Run: headless pygame with SDL's dummy video driver; simulated clock (each Clock.tick advances the game by its frame time, no real sleeping); random seed 0; keys injected as events and as key.get_pressed() state; mouse plan: one left click at the window centre at the start of phase 2, then a move to the lower-right quarter at the start of phase 3.
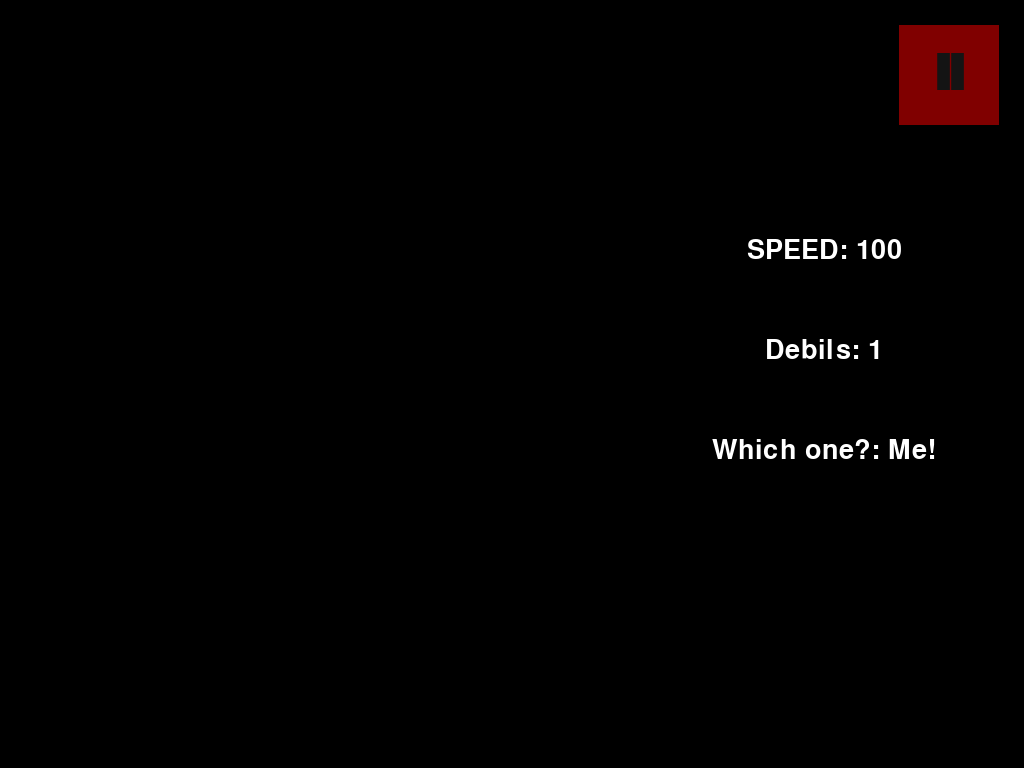
Frame 1 of 4 · flips 1–60 · no input
Frame 2 of 4 · flips 61–180 · clicked the window centre · tapped SPACE, RETURN · held RIGHT (→), D · screen unchanged from frame 1, image omitted
Frame 3 of 4 · flips 181–300 · moved the mouse to the lower-right quarter · held DOWN (↓), S · screen unchanged from frame 2, image omitted
Frame 4 of 4 · flips 301–420 · held LEFT (←), A, UP (↑), W · screen unchanged from frame 3, image omitted

The pygame program that drew these frames:

# Imports
import sys
import pygame

# Configuration
pygame.init()
fps = 60
fpsClock = pygame.time.Clock()
screen = pygame.display.set_mode((0, 0), pygame.FULLSCREEN)
size = width, height = screen.get_size()
in_game = True
paused = False
center = centery, centerx = (width // 2, height // 2)
print(pygame.font.get_fonts())

menu = []
clocks = []


def play(era, level, playerparams=None):
    pass


class Clock:
    def __init__(self, fps):
        clocks.append(self)
        self.clock = pygame.time.Clock()
        self.fps = fps
        self.t = 0

    def update(self):
        dt = self.clock.tick(self.fps) / 1000
        self.t += dt

    def get_clock(self):
        return Clock(self.fps)

    def time(self):
        return self.t


def wait(time):
    cl = pygame.time.wait(int(time * 1000))


def load_erachoice():
    wait(0.125)
    global menu
    menu = []
    era1color, era1size, era1pos, era1text = (128, 0, 0), (400, 100), (width // 2, height // 2 - 120), "ERA I"
    era1 = Button(*posf(era1pos, era1size), *era1size, color=era1color, buttonText=era1text,
                  onclickFunction=load_era1lvls, onePress=True, fontsize=75, bold=True)

    era2color, era2size, era2pos, era2text = (128, 0, 0), (400, 100), (width // 2, height // 2), "ERA II"
    era2 = Button(*posf(era2pos, era2size), *era2size, color=era2color, buttonText=era2text,
                  onclickFunction=load_era2lvls, onePress=True, fontsize=75, bold=True)

    era3color, era3size, era3pos, era3text = (128, 0, 0), (400, 100), (width // 2, height // 2 + 120), "ERA III"
    era3 = Button(*posf(era3pos, era3size), *era3size, color=era3color, buttonText=era3text,
                  onclickFunction=load_ingameui, onePress=True, fontsize=75, bold=True)


def load_era1lvls():
    wait(0.125)
    global menu
    menu = []
    lvl1color, lvl1size, lvl1pos, lvl1text = (128, 0, 0), (400, 100), (width // 2, height // 2 - 240), "LEVEL I"
    lvl1 = Button(*posf(lvl1pos, lvl1size), *lvl1size, color=lvl1color, buttonText=lvl1text,
                  onclickFunction=load_ingameui, onePress=True, fontsize=75, bold=True)

    lvl2color, lvl2size, lvl2pos, lvl2text = (128, 0, 0), (400, 100), (width // 2, height // 2 - 120), "LEVEL I"
    lvl2 = Button(*posf(lvl2pos, lvl2size), *lvl2size, color=lvl2color, buttonText=lvl2text,
                  onclickFunction=load_ingameui, onePress=True, fontsize=75, bold=True)

    lvl3color, lvl3size, lvl3pos, lvl3text = (128, 0, 0), (400, 100), (width // 2, height // 2), "LEVEL I"
    lvl3 = Button(*posf(lvl3pos, lvl3size), *lvl3size, color=lvl3color, buttonText=lvl3text,
                  onclickFunction=load_ingameui, onePress=True, fontsize=75, bold=True)

    lvl4color, lvl4size, lvl4pos, lvl4text = (128, 0, 0), (400, 100), (width // 2, height // 2 + 120), "LEVEL I"
    lvl4 = Button(*posf(lvl4pos, lvl4size), *lvl4size, color=lvl4color, buttonText=lvl4text,
                  onclickFunction=load_ingameui, onePress=True, fontsize=75, bold=True)

    lvl5color, lvl5size, lvl5pos, lvl5text = (128, 0, 0), (400, 100), (width // 2, height // 2 + 240), "LEVEL I"
    lvl5 = Button(*posf(lvl5pos, lvl5size), *lvl5size, color=lvl5color, buttonText=lvl5text,
                  onclickFunction=load_ingameui, onePress=True, fontsize=75, bold=True)


def load_era2lvls():
    wait(0.125)
    global menu
    menu = []
    lvl1color, lvl1size, lvl1pos, lvl1text = (128, 0, 0), (400, 100), (width // 2, height // 2 - 240), "LEVEL I"
    lvl1 = Button(*posf(lvl1pos, lvl1size), *lvl1size, color=lvl1color, buttonText=lvl1text,
                  onclickFunction=load_ingameui, onePress=True, fontsize=75, bold=True)

    lvl2color, lvl2size, lvl2pos, lvl2text = (128, 0, 0), (400, 100), (width // 2, height // 2 - 120), "LEVEL I"
    lvl2 = Button(*posf(lvl2pos, lvl2size), *lvl2size, color=lvl2color, buttonText=lvl2text,
                  onclickFunction=load_ingameui, onePress=True, fontsize=75, bold=True)

    lvl3color, lvl3size, lvl3pos, lvl3text = (128, 0, 0), (400, 100), (width // 2, height // 2), "LEVEL I"
    lvl3 = Button(*posf(lvl3pos, lvl3size), *lvl3size, color=lvl3color, buttonText=lvl3text,
                  onclickFunction=load_ingameui, onePress=True, fontsize=75, bold=True)

    lvl4color, lvl4size, lvl4pos, lvl4text = (128, 0, 0), (400, 100), (width // 2, height // 2 + 120), "LEVEL I"
    lvl4 = Button(*posf(lvl4pos, lvl4size), *lvl4size, color=lvl4color, buttonText=lvl4text,
                  onclickFunction=load_ingameui, onePress=True, fontsize=75, bold=True)

    lvl5color, lvl5size, lvl5pos, lvl5text = (128, 0, 0), (400, 100), (width // 2, height // 2 + 240), "LEVEL I"
    lvl5 = Button(*posf(lvl5pos, lvl5size), *lvl5size, color=lvl5color, buttonText=lvl5text,
                  onclickFunction=load_ingameui, onePress=True, fontsize=75, bold=True)


def posf(targetpos, size):
    return (targetpos[0] - size[0] // 2, targetpos[1] - size[1] // 2)


def load_menu():
    wait(0.125)
    global menu, in_game
    in_game = False
    menu = []
    playcolor, playsize, playpos, playtext = (128, 0, 0), (500, 200), (width // 2, height // 2 - 110), "PLAY"
    play = Button(*posf(playpos, playsize), *playsize, color=playcolor, buttonText=playtext,
                  onclickFunction=load_erachoice, onePress=True, fontsize=75, bold=True)
    exitcolor, exitsize, exitpos, exittext = (128, 0, 0), (500, 200), (width // 2, height // 2 + 110), "EXIT"
    exit = Button(*posf(exitpos, exitsize), *exitsize, color=exitcolor, buttonText=exittext,
                  onclickFunction=pygame.quit, onePress=True, fontsize=75, bold=True)


def pause_game():
    wait(0.125)
    global menu
    menu = []
    backcolor, backsize, backpos, backtext = (128, 0, 0), (500, 200), (width // 2, height // 2 - 110), "CONTINUE?"
    back = Button(*posf(backpos, backsize), *backsize, color=backcolor, buttonText=backtext,
                  onclickFunction=load_ingameui,
                  onePress=True, fontsize=75, bold=True)
    exittomenucolor, exittomenusize, exittomenupos, exittomenutext = (128, 0, 0), (500, 200), (
    width // 2, height // 2 + 110), "MAIN MENU"
    exittomenu = Button(*posf(exittomenupos, exittomenusize), *exittomenusize, color=exittomenucolor,
                        buttonText=exittomenutext,
                        onclickFunction=load_menu,
                        onePress=True, fontsize=75, bold=True)
    # exittomenu.update()


def load_ingameui():
    global menu, params, boolparams, in_game
    in_game = True
    menu = []
    # titlecolor, titlesize, titlepos, titletext = (128, 0, 0), (500, 200), (width // 2, 150), "VOLAR"
    # title = Label(*posf(titlepos, titlesize), *titlesize, color=titlecolor, labelText=titletext)
    # title.update()

    menucolor, menusize, menupos, menutext = (128, 0, 0), (100, 100), (width - 75, 75), "II"
    menubtn = Button(*posf(menupos, menusize), *menusize, color=menucolor, buttonText=menutext,
                     onclickFunction=pause_game, onePress=True, fontsize=75, bold=True)
    # menubtn.update()
    if boolparams:
        x, y = width - 200, 150
        prcolor, prfontsize, prh = (255, 255, 255), 40, 100
        for i in params:
            y += prh
            # print(y)
            Text((x, y), f"{i}: {params[i]}", fontsize=prfontsize, fontcolor=prcolor)


class Button():
    def __init__(self, x, y, width, height, color, buttonText='Button', onclickFunction=None, onePress=False,
                 onclickParams=0, fontsize=30, bold=False, fontname="Arial"):
        self.bold = bold
        self.font = pygame.font.SysFont(fontname, fontsize, bold=self.bold)
        self.x = x
        self.y = y
        self.dw = 5
        self.dh = 5
        self.bcolor = color
        self.d = 30
        self.k1, self.k2 = (max(self.bcolor) - self.d) / max(self.bcolor), (max(self.bcolor) - self.d * 2) / max(
            self.bcolor)
        # print(self.k1, self.k2)
        self.bwidth = width
        self.bheight = height
        self.onclickParams = onclickParams
        self.onclickFunction = onclickFunction
        self.onePress = onePress
        self.alreadyPressed = False

        self.fillColors = {
            'normal': self.bcolor,
            'hover': tuple([int(i * self.k1) for i in self.bcolor]),
            'pressed': tuple([int(i * self.k2) for i in self.bcolor])
        }
        self.buttonSurface = pygame.Surface((self.bwidth, self.bheight))
        self.buttonRect = pygame.Rect(self.x, self.y, self.bwidth, self.bheight)

        self.buttonSurf = self.font.render(buttonText, True, (20, 20, 20))
        menu.append(self)
        self.pos = (x, y)
        self.fontcolor = color
        self.font = pygame.font.SysFont(fontname, fontsize, bold=bold)
        self.surf = self.font.render(buttonText, True, self.fontcolor)
        self.rect = self.surf.get_rect()
        self.rect.x, self.rect.y = posf(self.pos, self.surf.get_size())
        # print(self.rect.x, self.rect.y)

    def change_text(self, text):
        self.surf = self.font.render(text, True, self.fontcolor)
        self.rect = self.surf.get_rect()
        self.rect.x, self.rect.y = posf(self.pos, self.surf.get_size())
        print(self.rect.x, self.rect.y)

    def update(self):
        self.buttonSurface = pygame.Surface((self.bwidth, self.bheight))
        self.buttonRect = pygame.Rect(self.x, self.y, self.bwidth, self.bheight)
        mousePos = pygame.mouse.get_pos()
        self.buttonSurface.fill(self.fillColors['normal'])
        if self.buttonRect.collidepoint(mousePos):
            self.buttonSurface.fill(self.fillColors['hover'])
            if pygame.mouse.get_pressed(num_buttons=3)[0]:
                self.buttonSurface = pygame.Surface((self.bwidth + self.dw * 2, self.bheight + self.dh * 2))
                self.buttonRect = pygame.Rect(self.x - self.dw, self.y - self.dh, self.bwidth + self.dw,
                                              self.bheight + self.dh)
                self.buttonSurface.fill(self.fillColors['pressed'])
                if self.onePress:
                    if self.onclickParams:
                        self.onclickFunction(**self.onclickParams)
                    else:
                        self.onclickFunction()
                elif not self.alreadyPressed:
                    if self.onclickParams:
                        self.onclickFunction(**self.onclickParams)
                    else:
                        self.onclickFunction()
                    self.alreadyPressed = True
            else:
                self.alreadyPressed = False
        self.buttonSurface.blit(self.buttonSurf, [
            self.buttonRect.width / 2 - self.buttonSurf.get_rect().width / 2,
            self.buttonRect.height / 2 - self.buttonSurf.get_rect().height / 2
        ])
        screen.blit(self.buttonSurface, self.buttonRect)

    def updatetext(self, newtext):
        self.buttonSurf = self.font.render(newtext, True, (20, 20, 20))


class Text:
    def __init__(self, pos, text, fontsize, bold=False, fontname="Arial", fontcolor=(0, 0, 0)):
        menu.append(self)
        self.pos = pos
        self.fontcolor = fontcolor
        self.font = pygame.font.SysFont(fontname, fontsize, bold=bold)
        self.surf = self.font.render(text, True, self.fontcolor)
        self.rect = self.surf.get_rect()
        self.rect.x, self.rect.y = posf(self.pos, self.surf.get_size())
        # print(self.rect.x, self.rect.y)

    def change_text(self, text):
        self.surf = self.font.render(text, True, self.fontcolor)
        self.rect = self.surf.get_rect()
        self.rect.x, self.rect.y = posf(self.pos, self.surf.get_size())
        print(self.rect.x, self.rect.y)

    def update(self):
        screen.blit(self.surf, self.rect)


# Button(30, 30, 400, 100, (255, 255, 255), 'Button One (onePress)', myFunction)
# Text((500, 500), "Caramba!", bold=True, fontsize=100, fontcolor=(255, 255, 255))
t = Clock(30)
boolparams = True
params = {"SPEED": 100, "Debils": 1, "Which one?": "Me!"}
load_ingameui()

print(menu)
print(clocks)
while True:
    screen.fill((20, 20, 20))
    for event in pygame.event.get():
        if event.type == pygame.QUIT:
            pygame.quit()
            sys.exit()
        elif event.type == pygame.KEYUP and event.key == pygame.K_ESCAPE and in_game:
            if paused:
                load_ingameui()
            else:
                pause_game()
            paused = not paused
            # Maybe
            boolparams = True
        elif event.type == pygame.KEYUP and event.key == pygame.K_TAB:
            print("tab changed")
            boolparams = not boolparams
            load_ingameui()
    screen.fill((0, 0, 0))
    for object in menu:
        object.update()
    for object in clocks:
        object.update()
    pygame.display.flip()
    fpsClock.tick(fps)
